pico-8 play session: hold ← + tap ❎, after a click and taps of 🅾, ❎, 🅾+❎, 🅾 in the second before t = 0

[t = 4 s] hold ← ~4s, tap ❎ ~7×
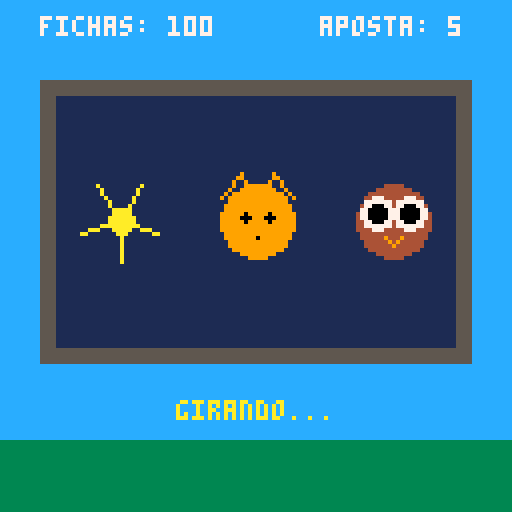
[t = 6 s] hold ← ~6s, tap ❎ ~10×
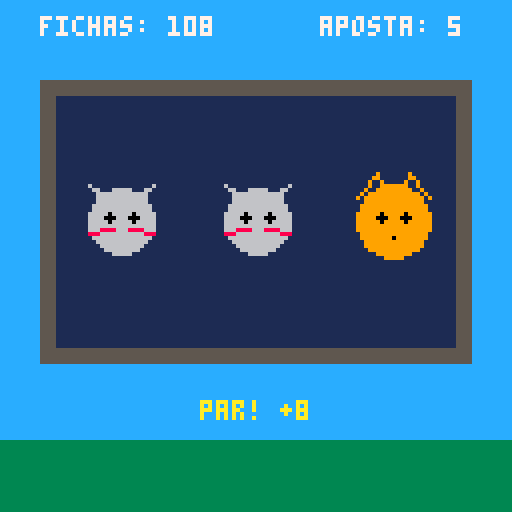
[t = 8 s] hold ← ~8s, tap ❎ ~14×
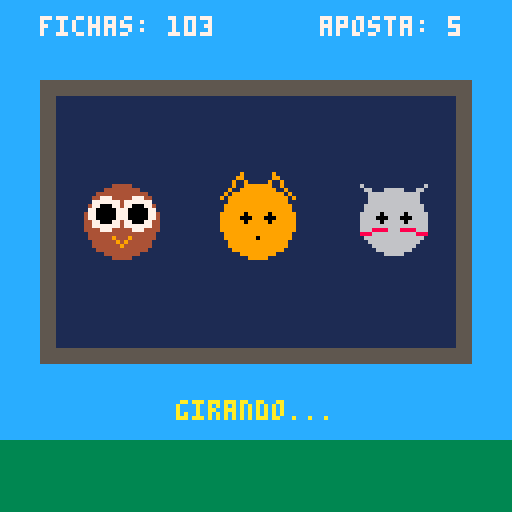

pico-8 cartridge
version 41
__lua__
-- caれせa-nれとquel dos bichinhos

function _init()
 credits=100
 bet=5
 state="idle"
 msg=""
 win=0
 t=0

 symbols={
  {name="raposa",c=9,pay=4},
  {name="gato",c=6,pay=5},
  {name="coelho",c=7,pay=6},
  {name="coruja",c=4,pay=8},
  {name="urso",c=15,pay=12},
  {name="estrela",c=10,pay=30}
 }

 pool={}
 local w={6,6,5,5,3,1}
 for i=1,6 do
  for j=1,w[i] do add(pool,i) end
 end

 reels={1,1,1}
 spin_t={0,0,0}
 stopped={true,true,true}
end

function new_symbol()
 return pool[flr(rnd(#pool))+1]
end

function start_spin()
 if credits<bet then return end
 credits-=bet
 state="spin"
 win=0
 msg=""
 for i=1,3 do
  stopped[i]=false
  spin_t[i]=20+i*10
 end
end

function _update()
 t+=1
 if state=="idle" then
  if credits<bet then state="over" end
  if btnp(5) then start_spin() end

 elseif state=="spin" then
  for i=1,3 do
   if not stopped[i] then
    if t%2==0 then reels[i]=new_symbol() end
    spin_t[i]-=1
    if spin_t[i]<=0 then
     stopped[i]=true
     reels[i]=new_symbol()
    end
   end
  end
  if stopped[1] and stopped[2] and stopped[3] then
   check_win()
   state="result"
   t=0
  end

 elseif state=="result" then
  if t>40 then
   state="idle"
  end

 elseif state=="over" then
  if btnp(5) then
   credits=100
   state="idle"
  end
 end
end

function check_win()
 local a,b,c=reels[1],reels[2],reels[3]
 if a==b and b==c then
  win=symbols[a].pay*bet
  msg="tripla de "..symbols[a].name.."! +"..win
 elseif a==b or b==c or a==c then
  local m=b
  win=flr(symbols[m].pay*bet/3)
  msg="par! +"..win
 else
  win=0
  msg="nao foi dessa vez..."
 end
 credits+=win
end

-->8
-- desenho dos bichinhos
function draw_animal(id,x,y)
 local s=symbols[id]
 local c=s.c
 if id==1 then draw_fox(x,y,c)
 elseif id==2 then draw_cat(x,y,c)
 elseif id==3 then draw_rabbit(x,y,c)
 elseif id==4 then draw_owl(x,y,c)
 elseif id==5 then draw_bear(x,y,c)
 elseif id==6 then draw_star(x,y,c)
 end
end

function draw_fox(x,y,c)
 line(x-9,y-6,x-4,y-12,c) line(x-4,y-12,x-1,y-4,c)
 line(x+9,y-6,x+4,y-12,c) line(x+4,y-12,x+1,y-4,c)
 circfill(x,y,9,c)
 circfill(x-3,y-1,1,0)
 circfill(x+3,y-1,1,0)
 pset(x,y+4,0)
end

function draw_cat(x,y,c)
 line(x-8,y-9,x-3,y-3,c) line(x-8,y-9,x-2,y-6,c)
 line(x+8,y-9,x+3,y-3,c) line(x+8,y-9,x+2,y-6,c)
 circfill(x,y,8,c)
 circfill(x-3,y-1,1,0)
 circfill(x+3,y-1,1,0)
 line(x-8,y+3,x-2,y+2,8)
 line(x+8,y+3,x+2,y+2,8)
end

function draw_rabbit(x,y,c)
 ovalfill(x-5,y-18,x-2,y-6,c)
 ovalfill(x+2,y-18,x+5,y-6,c)
 circfill(x,y,8,c)
 circfill(x-3,y-1,1,0)
 circfill(x+3,y-1,1,0)
 pset(x,y+3,8)
end

function draw_owl(x,y,c)
 circfill(x,y,9,c)
 circfill(x-4,y-2,4,7)
 circfill(x+4,y-2,4,7)
 circfill(x-4,y-2,2,0)
 circfill(x+4,y-2,2,0)
 line(x-2,y+4,x,y+6,9)
 line(x+2,y+4,x,y+6,9)
end

function draw_bear(x,y,c)
 circfill(x-7,y-8,3,c)
 circfill(x+7,y-8,3,c)
 circfill(x,y,9,c)
 circfill(x-3,y-1,1,0)
 circfill(x+3,y-1,1,0)
 circfill(x,y+4,2,15)
end

function draw_star(x,y,c)
 for i=0,4 do
  local a=i/5-0.25
  local x2=x+cos(a)*10
  local y2=y+sin(a)*10
  line(x,y,x2,y2,c)
 end
 circfill(x,y,3,c)
end

-->8
-- interface
function _draw()
 cls(12)
 rectfill(0,110,127,127,3)
 rectfill(10,20,117,90,5)
 rectfill(14,24,113,86,1)

 for i=1,3 do
  local x=30+(i-1)*34
  draw_animal(reels[i],x,55)
 end

 print("fichas: "..credits,10,4,7)
 print("aposta: "..bet,80,4,7)

 if state=="idle" then
  print("botao x para girar",22,100,7)
 elseif state=="spin" then
  print("girando...",44,100,10)
 elseif state=="result" then
  print(msg,64-#msg*2,100,10)
 elseif state=="over" then
  print("fichas acabaram!",30,50,8)
  print("x para reiniciar",30,60,7)
 end
end
__gfx__
00000000000000000000000000000000000000000000000000000000000000000000000000000000000000000000000000000000000000000000000000000000
00000000000000000000000000000000000000000000000000000000000000000000000000000000000000000000000000000000000000000000000000000000
00700700000000000000000000000000000000000000000000000000000000000000000000000000000000000000000000000000000000000000000000000000
00077000000000000000000000000000000000000000000000000000000000000000000000000000000000000000000000000000000000000000000000000000
00077000000000000000000000000000000000000000000000000000000000000000000000000000000000000000000000000000000000000000000000000000
00700700000000000000000000000000000000000000000000000000000000000000000000000000000000000000000000000000000000000000000000000000
